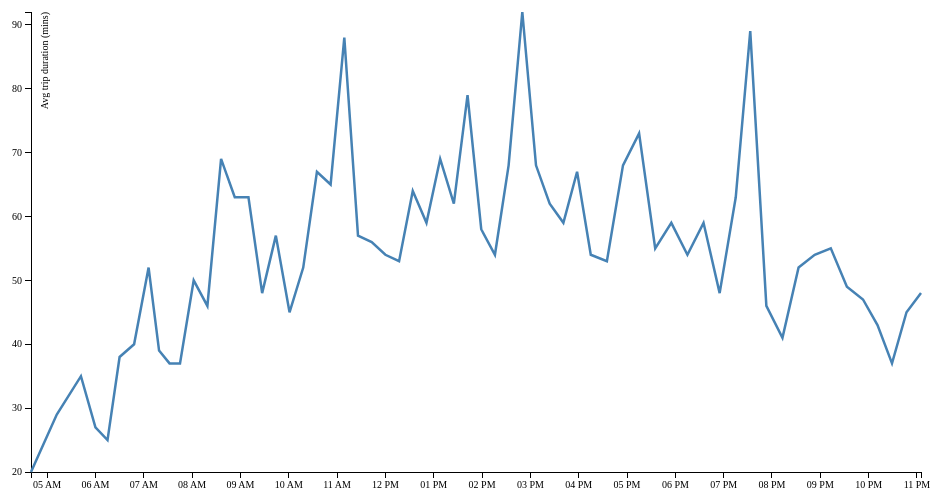
D3 v3 page, settled after 360 driven frames (6 s of simulated time); the page loaded 1 data file(s).



var margin = {top: 20, right: 20, bottom: 20, left: 50},
    width = 960 - margin.left - margin.right,
    height = 500 - margin.top - margin.bottom;

var parseDate = d3.time.format("%H:%M").parse;

var x = d3.time.scale()
    .domain([5, 24])
    .range([0, width]);

var y = d3.scale.linear()
    .range([height, 0]);


var xAxis = d3.svg.axis()
    .scale(x)
    .ticks(d3.time.hours, 1)
    .orient("bottom");


var yAxis = d3.svg.axis()
    .scale(y)
    .orient("left");

var line = d3.svg.line()
    .x(function(d) { return x(d.date); })
    .y(function(d) { return y(d.close); });

var svg = d3.select("body").append("svg")
    .attr("width", width + margin.left + margin.right)
    .attr("height", height + margin.top + margin.bottom)
  .append("g")
    .attr("transform", "translate(" + margin.left + "," + margin.top + ")");

d3.tsv("data-66-Inbound-2014-03-01.tsv", function(error, data) {
  data.forEach(function(d) {
    d.date = parseDate(d.date);
    d.close = +d.close;
  });

  x.domain(d3.extent(data, function(d) { return d.date; }));
  y.domain(d3.extent(data, function(d) { return d.close; }));

  svg.append("g")
      .attr("class", "x axis")
      .attr("transform", "translate(0," + height + ")")
      .call(xAxis);

  svg.append("g")
      .attr("class", "y axis")
      .call(yAxis)
    .append("text")
      .attr("transform", "rotate(-90)")
      .attr("y", 10)
      .attr("dy", ".71em")
      .style("text-anchor", "end")
      .text("Avg trip duration (mins)");

  svg.append("path")
      .datum(data)
      .attr("class", "line")
      .attr("d", line);
});



### data: data-66-Inbound-2014-03-01.tsv
date	close
04:40	20
05:12	29
05:42	35
06:00	27
06:15	25
06:30	38
06:48	40
07:06	52
07:19	39
07:32	37
07:45	37
08:02	50
08:19	46
08:36	69
08:53	63
09:10	63
09:27	48
09:44	57
10:01	45
10:18	52
10:35	67
10:52	65
11:09	88
11:26	57
11:43	56
12:00	54
12:17	53
12:34	64
12:51	59
13:08	69
13:25	62
13:42	79
13:59	58
14:16	54
14:33	68
14:50	92
15:07	68
15:24	62
15:41	59
15:58	67
16:15	54
16:35	53
16:55	68
17:15	73
17:35	55
17:55	59
18:15	54
18:35	59
18:55	48
19:15	63
19:33	89
19:53	46
20:13	41
20:33	52
20:53	54
21:13	55
21:33	49
21:53	47
22:11	43
22:29	37
... 2 more rows